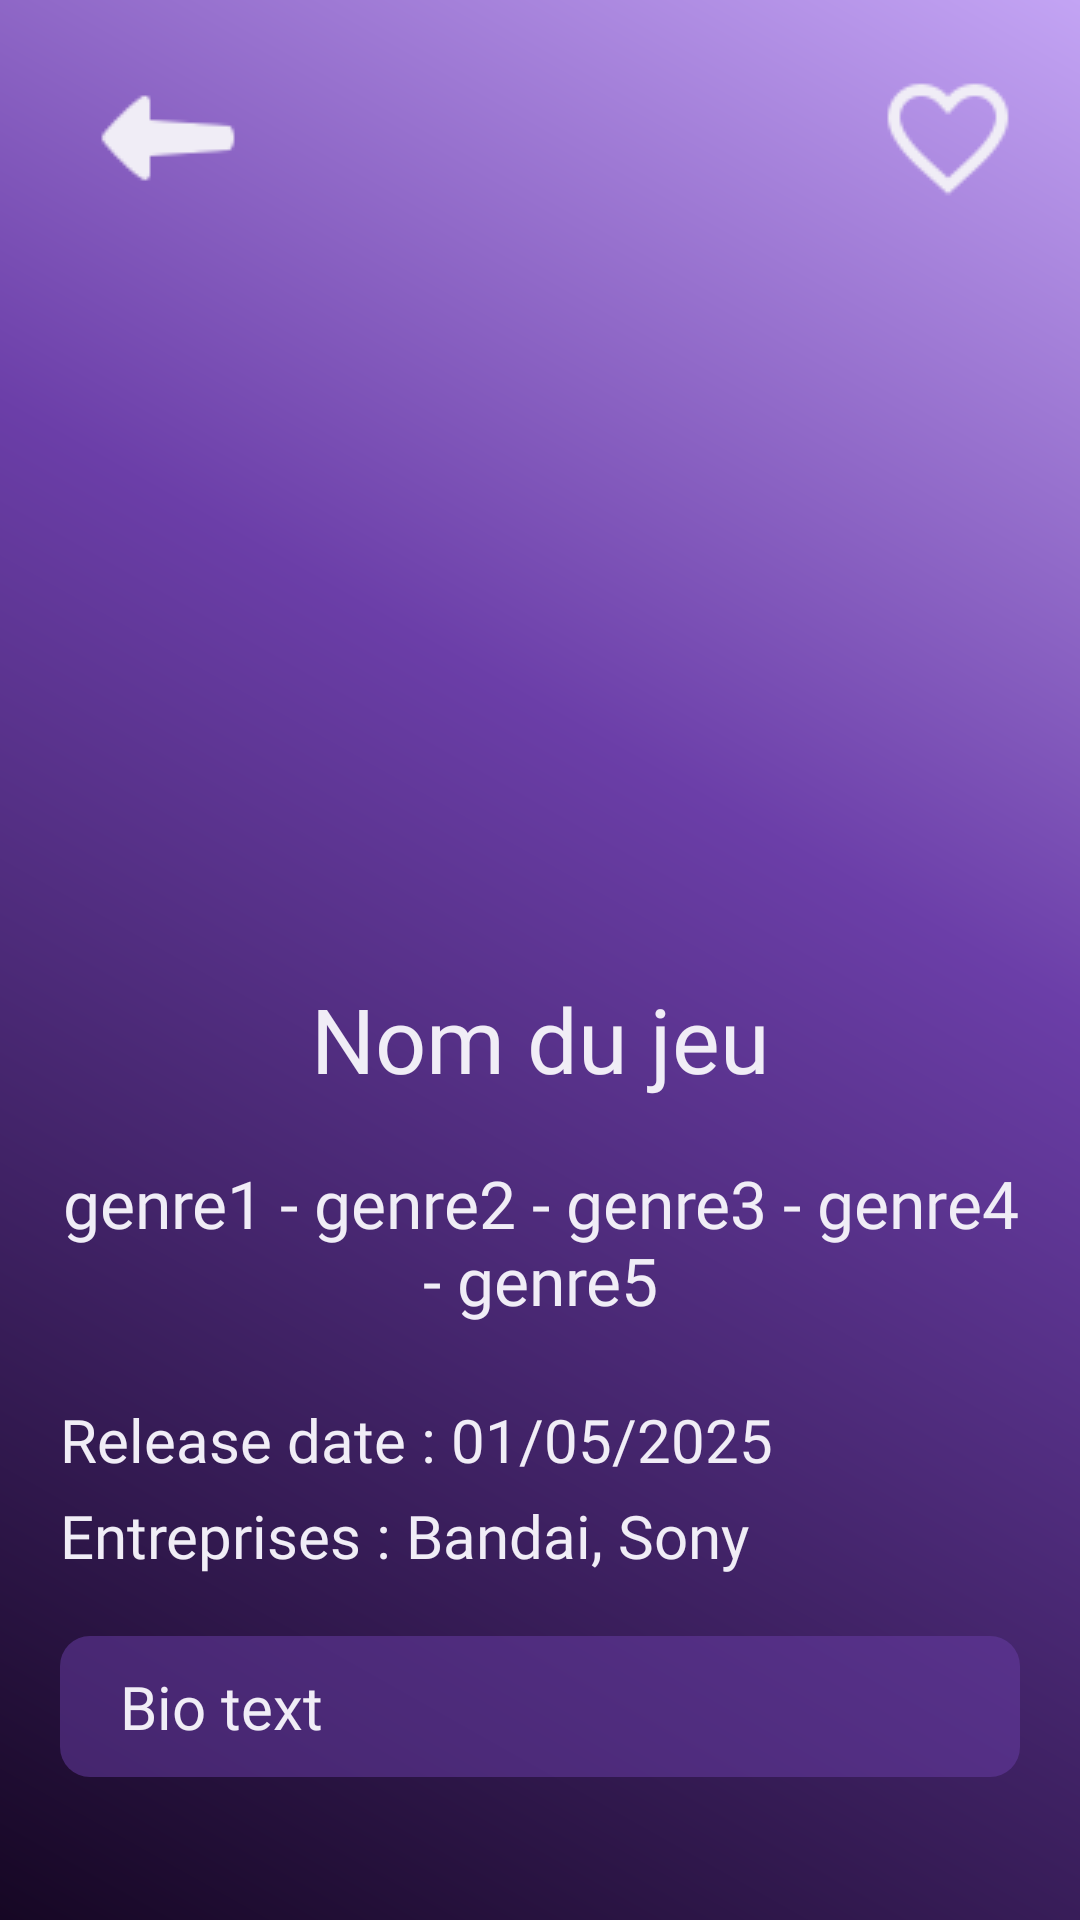

This screen was rendered from an Android layout file. Write that file and the resources it references.
<!-- AndroidManifest.xml: application theme Theme.WikiGames -->
<!-- res/layout/activity_game_info.xml -->
<?xml version="1.0" encoding="utf-8"?>
<androidx.constraintlayout.widget.ConstraintLayout xmlns:android="http://schemas.android.com/apk/res/android"
    xmlns:app="http://schemas.android.com/apk/res-auto"
    xmlns:tools="http://schemas.android.com/tools"
    android:layout_width="match_parent"
    android:layout_height="match_parent"
    tools:context=".GameInfo"
    android:background="@drawable/background"
    android:importantForAutofill="no"
    android:autofillHints="false">

    <LinearLayout
        android:id="@+id/horizontal_layout_up"
        android:layout_width="match_parent"
        android:layout_height="60dp"
        android:orientation="horizontal"
        android:layout_marginTop="16dp"
        android:gravity="center_vertical"
        app:layout_constraintTop_toTopOf="parent"
        app:layout_constraintEnd_toEndOf="parent"
        app:layout_constraintStart_toStartOf="parent"
        >

        <ImageButton
            android:id="@+id/back_arrow"
            android:layout_width="wrap_content"
            android:layout_height="wrap_content"
            android:layout_weight="0"
            android:contentDescription="Return to previous page"
            android:layout_marginStart="10dp"
            android:paddingStart="20dp"
            android:paddingEnd="20dp"
            android:paddingBottom="20dp"
            android:paddingTop="20dp"
            android:onClick="onBackArrowPressed"
            android:background="@android:color/transparent"
            android:src="@drawable/back_arrow" />

        <Space
        android:layout_width="0dp"
        android:layout_height="0dp"
        android:layout_weight="1" />

        <ImageView
            android:id="@+id/heart"
            android:layout_width="wrap_content"
            android:layout_height="wrap_content"
            android:layout_weight="0"
            android:layout_marginEnd="20dp"
            android:src="@drawable/heart" />

    </LinearLayout>

    <ScrollView
        android:layout_width="match_parent"
        android:layout_height="wrap_content"
        app:layout_constraintTop_toBottomOf="@+id/horizontal_layout_up"
        tools:layout_editor_absoluteX="205dp">

        <LinearLayout
            android:id="@+id/vertical_layout"
            android:layout_width="match_parent"
            android:layout_height="0dp"
            android:orientation="vertical"
            app:layout_constraintBottom_toTopOf="@id/horizontal_layout"
            app:layout_constraintEnd_toEndOf="parent"
            app:layout_constraintStart_toStartOf="parent"
            app:layout_constraintTop_toTopOf="parent"
            app:layout_constraintVertical_bias="0">

            <ImageView
                android:id="@+id/imageGame"
                android:layout_width="350dp"
                android:layout_height="200dp"
                android:layout_marginStart="50dp"
                android:layout_marginTop="30dp"
                android:layout_marginEnd="50dp"
                android:scaleType="fitCenter"
                tools:srcCompat="@drawable/apex" />

            <TextView
                android:id="@+id/titleGame"
                android:layout_width="match_parent"
                android:layout_height="wrap_content"
                android:layout_marginStart="20dp"
                android:layout_marginTop="20dp"
                android:layout_marginEnd="20dp"
                android:text="Nom du jeu"
                android:textAlignment="center"
                android:textColor="@color/offwhite"
                android:textSize="30sp"
                android:fontFamily="@font/monospacebold" />

            <TextView
                android:id="@+id/genres"
                android:layout_width="match_parent"
                android:layout_height="wrap_content"
                android:layout_marginStart="20dp"
                android:layout_marginTop="20dp"
                android:layout_marginEnd="20dp"
                android:text="genre1 - genre2 - genre3 - genre4 - genre5"
                android:textAlignment="center"
                android:textColor="@color/offwhite"
                android:textSize="22sp"
                android:fontFamily="@font/monospaceregular"/>

            <TextView
                android:id="@+id/releaseDate"
                android:layout_width="match_parent"
                android:layout_height="wrap_content"
                android:layout_marginStart="20dp"
                android:layout_marginTop="25dp"
                android:layout_marginEnd="20dp"
                android:fontFamily="@font/monospaceregular"
                android:text="Release date : 01/05/2025"
                android:textAlignment="textStart"
                android:textColor="@color/offwhite"
                android:textSize="20sp" />

            <TextView
                android:id="@+id/entreprise"
                android:layout_width="match_parent"
                android:layout_height="wrap_content"
                android:layout_marginStart="20dp"
                android:layout_marginTop="5dp"
                android:layout_marginEnd="20dp"
                android:text="Entreprises : Bandai, Sony"
                android:textAlignment="textStart"
                android:textColor="@color/offwhite"
                android:textSize="20sp"
                android:fontFamily="@font/monospaceregular"/>

            <TextView
                android:id="@+id/biotxt"
                android:layout_width="match_parent"
                android:layout_height="wrap_content"
                android:layout_marginStart="20dp"
                android:layout_marginTop="20dp"
                android:layout_marginEnd="20dp"
                android:layout_marginBottom="70dp"
                android:background="@drawable/pop_background"
                android:paddingStart="20dp"
                android:paddingTop="10dp"
                android:paddingEnd="20dp"
                android:paddingBottom="10dp"
                android:text="Bio text"
                android:textColor="@color/offwhite"
                android:textSize="20sp"
                android:fontFamily="@font/monospaceregular"/>

            <Space
                android:layout_width="0dp"
                android:layout_height="30dp"
                android:layout_weight="1" />
        </LinearLayout>

    </ScrollView>


</androidx.constraintlayout.widget.ConstraintLayout>
<!-- resources referenced by this layout -->
<resources>
  <color name="offwhite">#F0EDF6</color>
  <!-- drawable back_arrow: png bitmap (drawable, 555 bytes) -->
  <!-- drawable background (drawable) -->
  <?xml version="1.0" encoding="utf-8"?>
  <shape xmlns:android="http://schemas.android.com/apk/res/android">
      <gradient
          android:startColor="#160724"
          android:centerColor="#6B3EA8"
          android:endColor="#C3A4F4"
          android:type="linear"
          android:angle="45"
          android:centerX="60%"
          android:centerY="0" />
  </shape>
  <!-- drawable heart: png bitmap (drawable, 1090 bytes) -->
  <!-- drawable pop_background (drawable) -->
  <?xml version="1.0" encoding="utf-8"?>
  <shape xmlns:android="http://schemas.android.com/apk/res/android">
      <solid android:color="@color/darkpurple50"/>
      <corners android:radius="10dp" />
  </shape>
  <style name="Theme.WikiGames" parent="Base.Theme.WikiGames" />
  <color name="darkpurple50">#806B3EA8</color>
  <style name="Base.Theme.WikiGames" parent="Theme.Material3.DayNight.NoActionBar">
          
          
      </style>
</resources>
